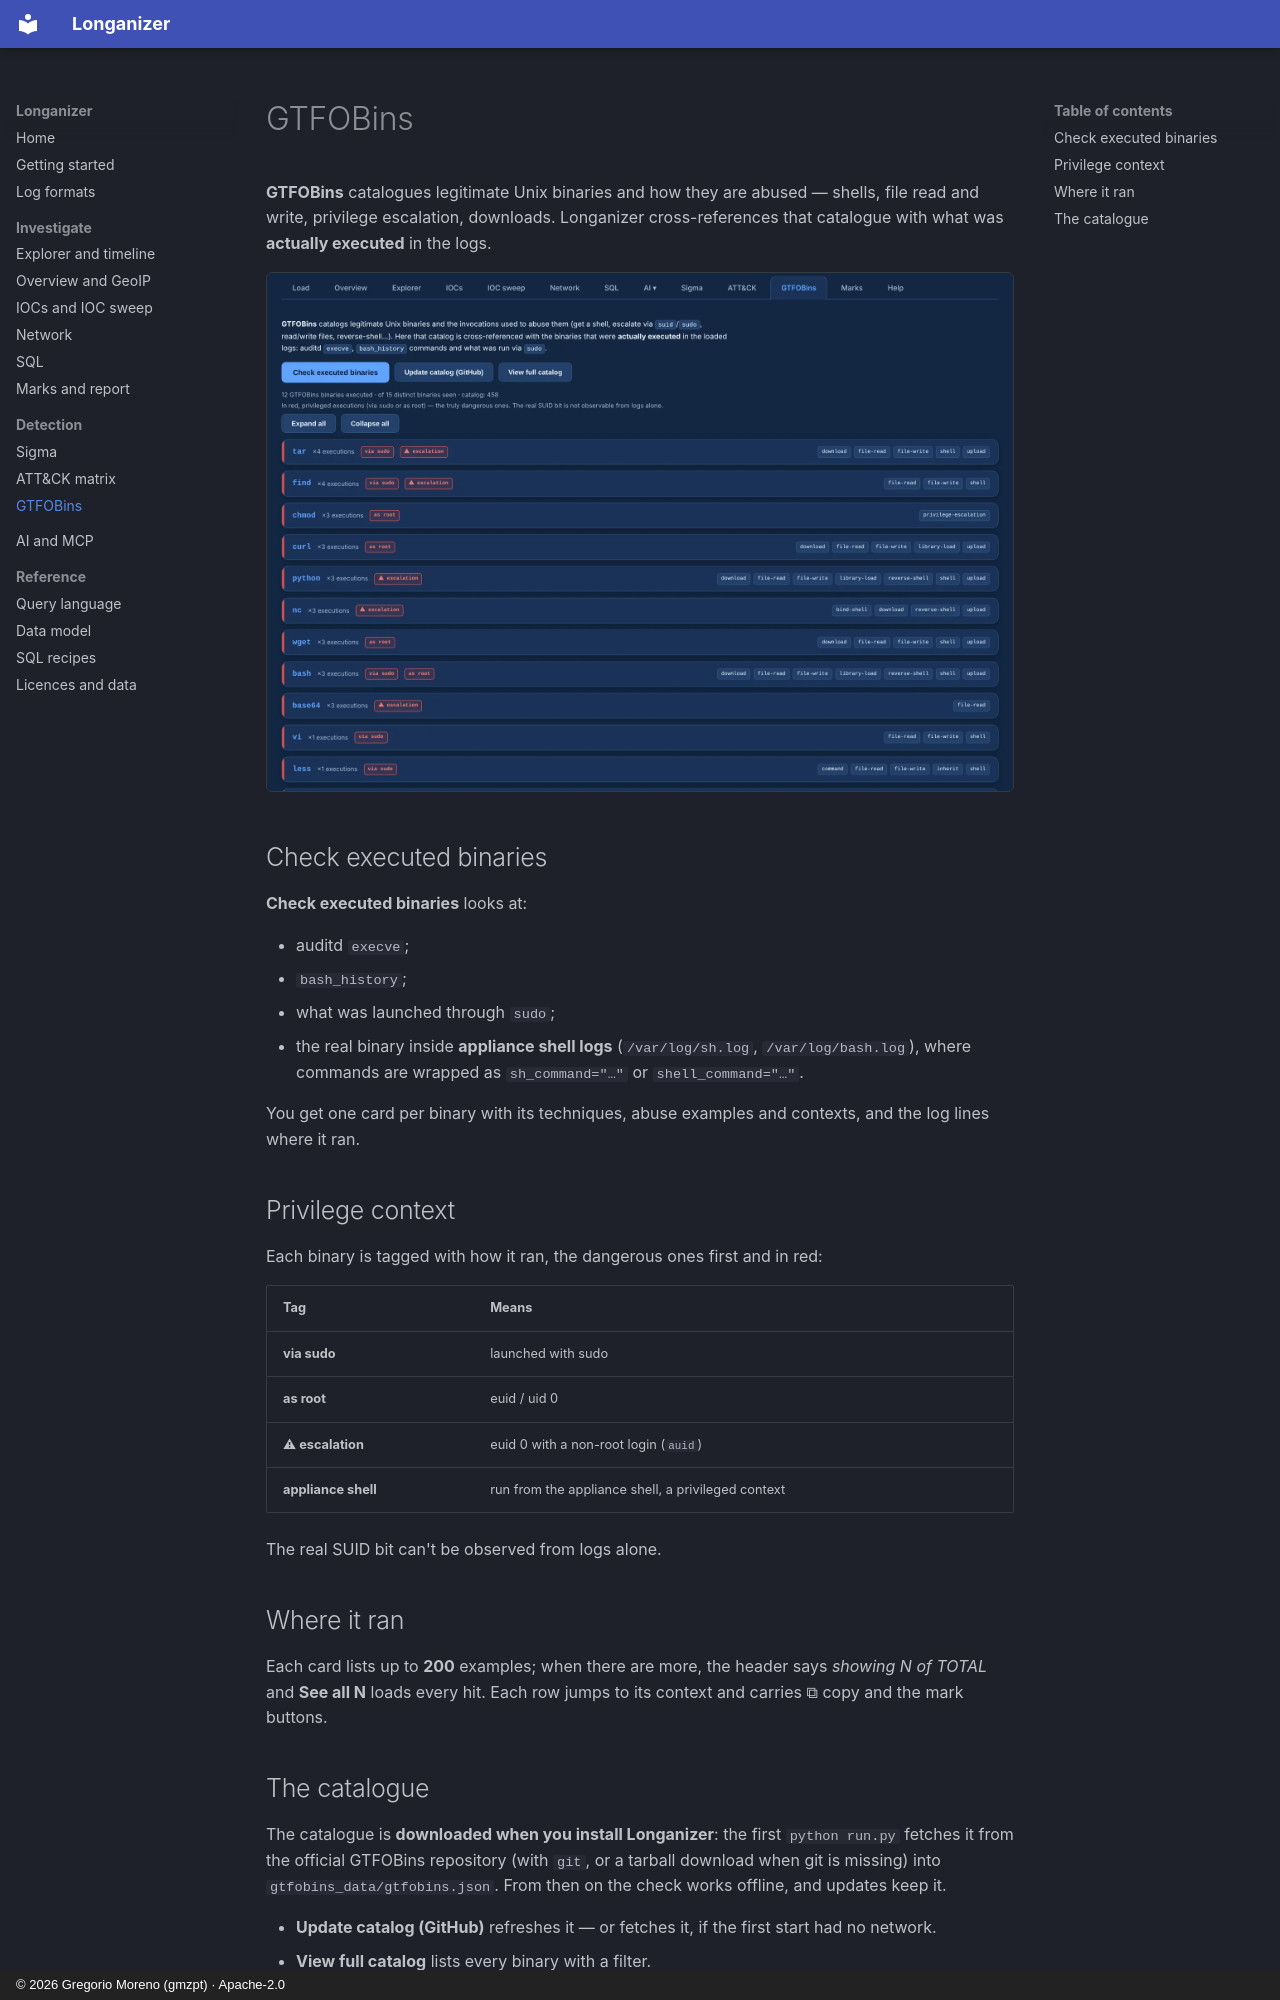

repository: G92MZ/longanizer · page: detection/gtfobins/index.html · generator: mkdocs · copyright: © 2026 Gregorio Moreno (gmzpt) · Apache-2.0

# GTFOBins

**GTFOBins** catalogues legitimate Unix binaries and how they are abused — shells, file read and
write, privilege escalation, downloads. Longanizer cross-references that catalogue with what was
**actually executed** in the logs.

![GTFOBins: abused binaries with their privilege context](../assets/shots/detect/gtfobins.webp){ .shot }

## Check executed binaries

**Check executed binaries** looks at:

- auditd `execve`;
- `bash_history`;
- what was launched through `sudo`;
- the real binary inside **appliance shell logs** (`/var/log/sh.log`, `/var/log/bash.log`), where
  commands are wrapped as `sh_command="…"` or `shell_command="…"`.

You get one card per binary with its techniques, abuse examples and contexts, and the log lines
where it ran.

## Privilege context

Each binary is tagged with how it ran, the dangerous ones first and in red:

| Tag | Means |
|---|---|
| **via sudo** | launched with sudo |
| **as root** | euid / uid 0 |
| **⚠ escalation** | euid 0 with a non-root login (`auid`) |
| **appliance shell** | run from the appliance shell, a privileged context |

The real SUID bit can't be observed from logs alone.

## Where it ran

Each card lists up to **200** examples; when there are more, the header says *showing N of TOTAL*
and **See all N** loads every hit. Each row jumps to its context and carries ⧉ copy and the mark
buttons.
